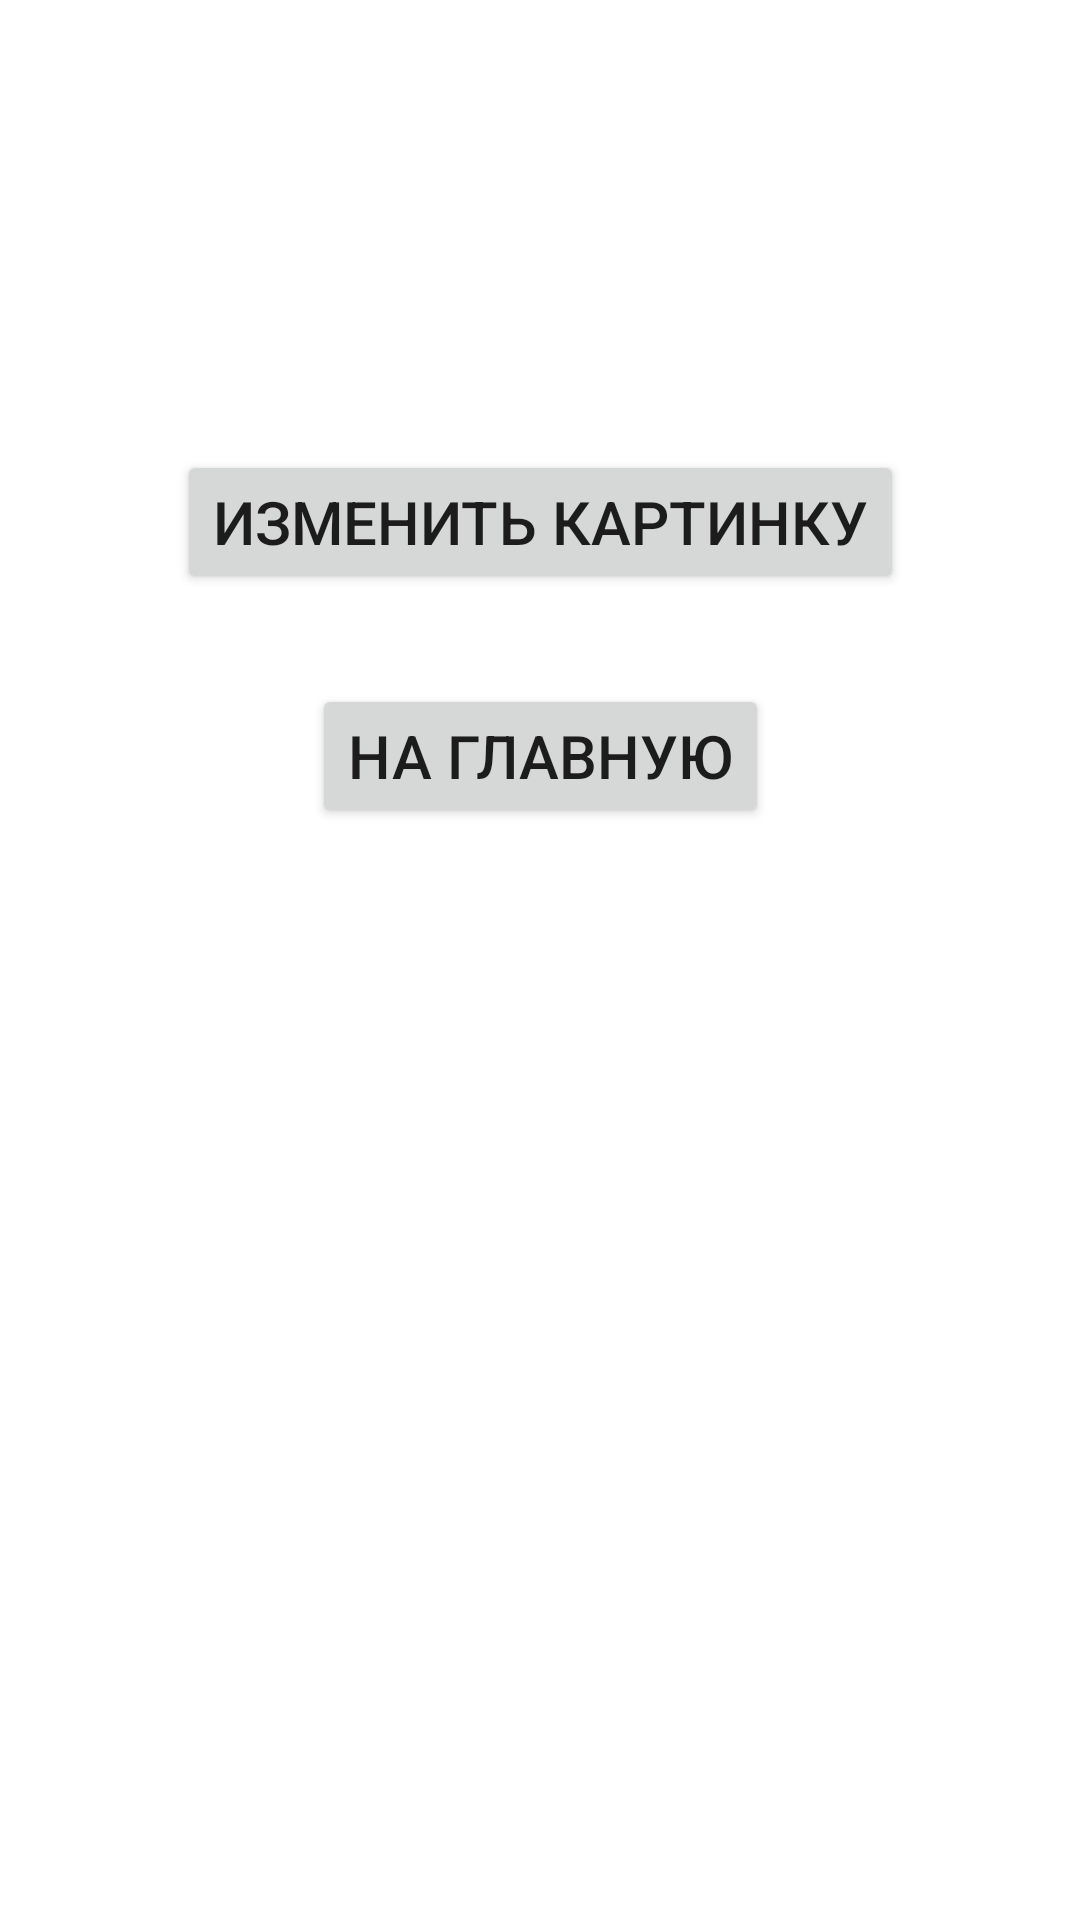

Produce the Android XML layout that renders to this screen, including the resource entries it uses.
<!-- AndroidManifest.xml: application theme Theme.МобилкиЛаба1 -->
<!-- res/layout/image_activity.xml -->
<?xml version="1.0" encoding="utf-8"?>
<androidx.constraintlayout.widget.ConstraintLayout xmlns:android="http://schemas.android.com/apk/res/android"
    xmlns:tools="http://schemas.android.com/tools"
    android:layout_width="match_parent"
    android:layout_height="match_parent"
    xmlns:app="http://schemas.android.com/apk/res-auto"
    android:layout_marginVertical="100dp"
    android:layout_marginHorizontal="50dp"
    tools:context=".ImageViewActivity">

    <ImageView
        android:id="@+id/imageView"
        android:layout_width="match_parent"
        android:layout_height="wrap_content"
        android:gravity="center"
        android:layout_marginTop="100dp"
        app:layout_constraintTop_toTopOf="parent"
        app:layout_constraintEnd_toEndOf="parent"
        app:layout_constraintStart_toStartOf="parent"/>

    <Button
        android:id="@+id/newImageButton"
        android:layout_width="wrap_content"
        android:layout_height="wrap_content"
        android:gravity="center"
        android:text="Изменить картинку"
        android:textSize="20sp"
        tools:ignore="MissingConstraints"
        android:layout_marginTop="50dp"
        app:layout_constraintTop_toBottomOf="@+id/imageView"
        app:layout_constraintEnd_toEndOf="parent"
        app:layout_constraintStart_toStartOf="parent"/>

    <Button
        android:id="@+id/buttonFromImageViewToMainView"
        android:layout_width="wrap_content"
        android:layout_height="wrap_content"
        android:layout_marginTop="30dp"
        android:text="На главную"
        android:textSize="20sp"
        app:layout_constraintTop_toBottomOf="@+id/newImageButton"
        app:layout_constraintEnd_toEndOf="parent"
        app:layout_constraintStart_toStartOf="parent"/>

</androidx.constraintlayout.widget.ConstraintLayout>
<!-- resources referenced by this layout -->
<resources>
  <style name="Theme.МобилкиЛаба1" parent="Theme.MaterialComponents.DayNight.DarkActionBar">
          
          <item name="colorPrimary">@color/purple_500</item>
          <item name="colorPrimaryVariant">@color/purple_700</item>
          <item name="colorOnPrimary">@color/white</item>
          
          <item name="colorSecondary">@color/teal_200</item>
          <item name="colorSecondaryVariant">@color/teal_700</item>
          <item name="colorOnSecondary">@color/black</item>
          
          <item name="android:statusBarColor">?attr/colorPrimaryVariant</item>
          
      </style>
  <color name="purple_500">#FF6200EE</color>
  <color name="purple_700">#FF3700B3</color>
  <color name="white">#FFFFFF</color>
  <color name="teal_200">#FF03DAC5</color>
  <color name="teal_700">#FF018786</color>
  <color name="black">#FF000000</color>
</resources>
